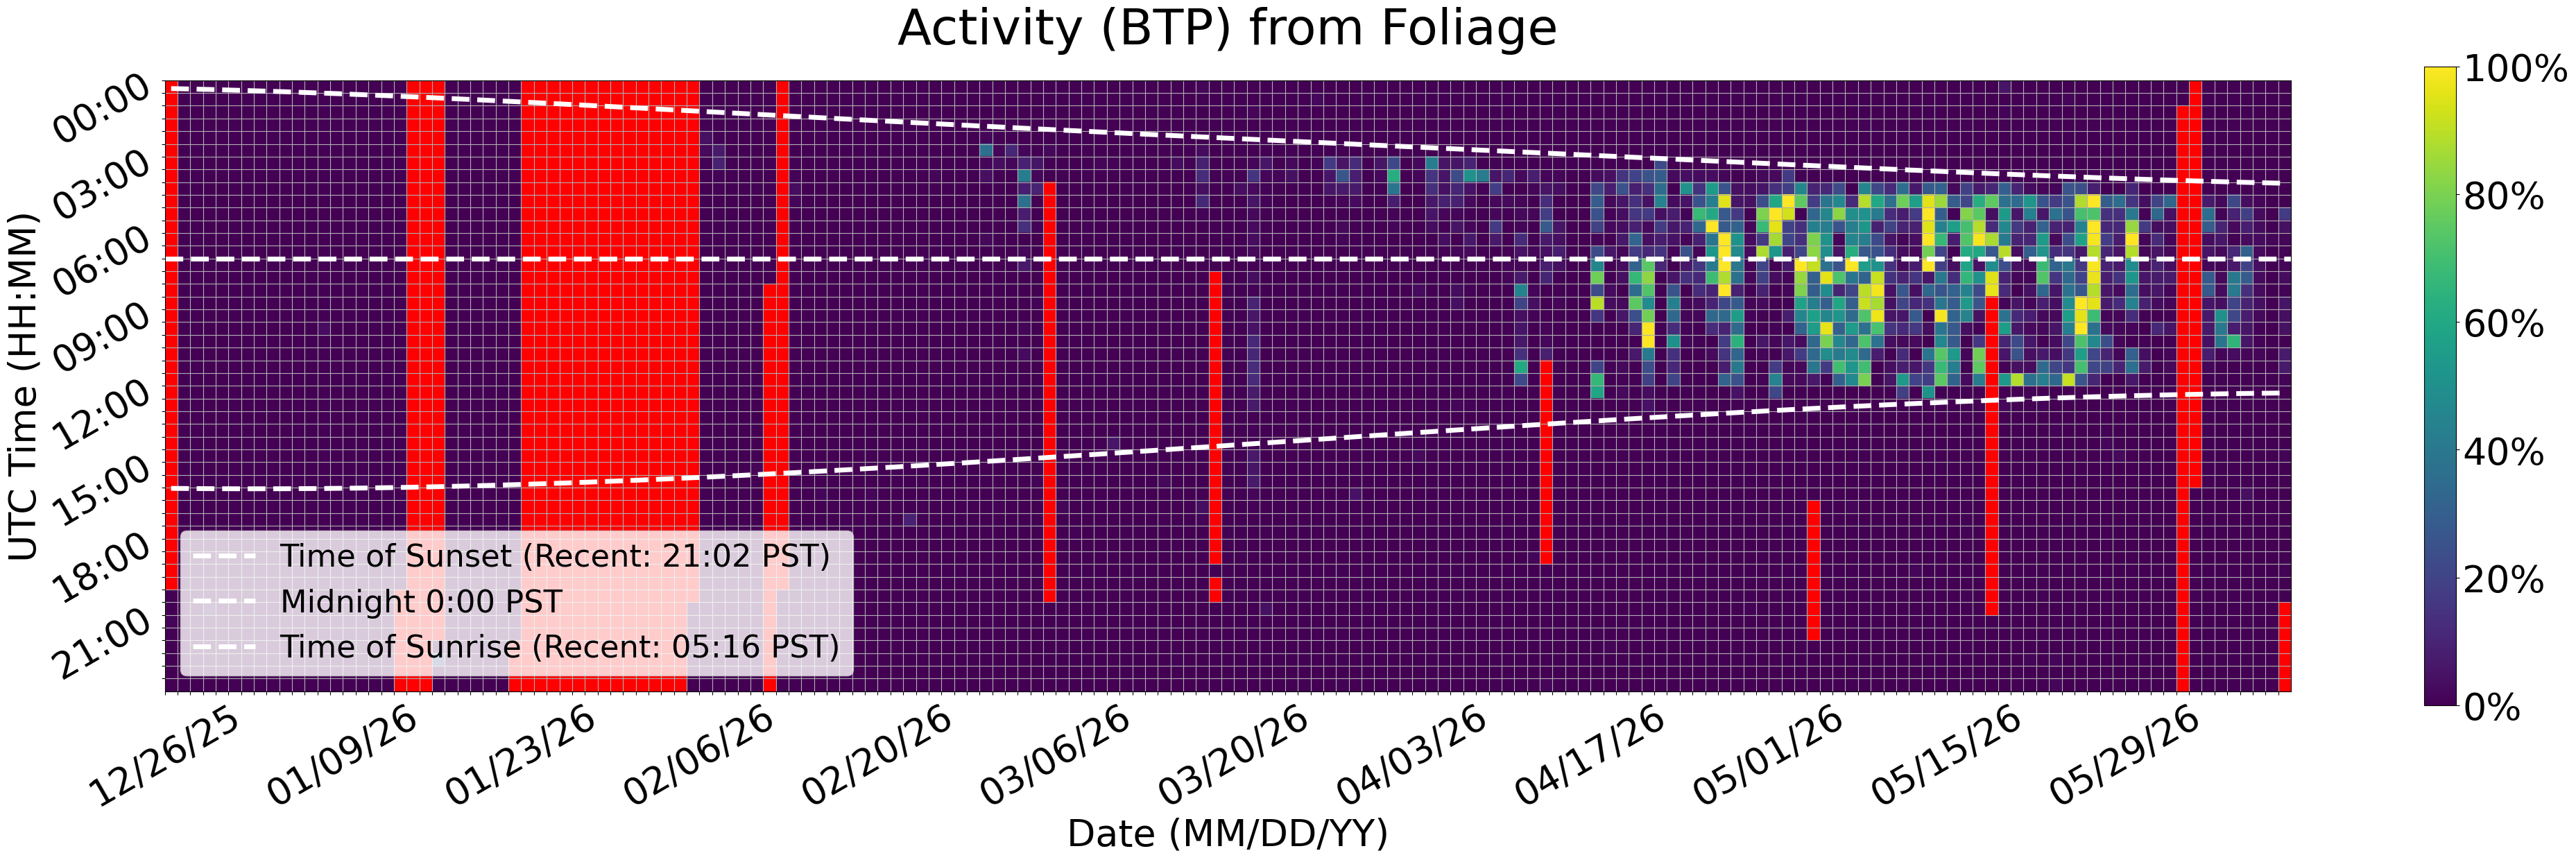

Data behind this chart, as committed beside it:
Time (UTC), 12/26/25, 12/27/25, 12/28/25, 12/29/25, 12/30/25, 12/31/25, 01/01/26, 01/02/26, 01/03/26, 01/04/26, 01/05/26, 01/06/26, 01/07/26, 01/08/26, 01/09/26, 01/10/26, 01/11/26, 01/12/26, 01/13/26, 01/14/26, 01/15/26, 01/16/26, 01/17/26
00:00, , 0.0, 0.0, 0.0, 0.0, 0.0, 0.0, 0.0, 0.0, 0.0, 0.0, 0.0, 0.0, 0.0, 0.0, 0.0, 0.0, 0.0, 0.0, , , , 0.0
00:30, , 0.0, 0.0, 0.0, 0.0, 0.0, 0.0, 0.0, 0.0, 0.0, 0.0, 0.0, 0.0, 0.0, 0.0, 0.0, 0.22, 0.0, 0.0, , , , 0.0
01:00, , 0.0, 0.0, 0.4107, 0.0, 0.0, 0.0, 0.0, 0.0, 0.0, 0.0, 0.0, 0.0, 0.0, 0.0, 0.0, 0.0, 0.0, 0.0, , , , 0.0
01:30, , 0.0, 0.0, 0.0, 0.0, 0.0, 0.0, 0.0, 0.0, 0.0, 0.0, 0.0, 0.0, 0.0, 0.0, 0.0, 0.0, 0.0, 0.0, , , , 0.6473
02:00, , 0.0, 0.0, 0.0, 0.0, 0.0, 0.0, 0.0, 0.7368, 0.0, 0.0, 0.0, 0.0, 0.0, 0.0, 0.0, 0.0, 0.0, 0.0, , , , 0.0
02:30, , 0.0, 0.7446, 0.0, 0.0, 0.0, 0.0, 0.0, 0.0, 0.0, 0.0, 0.0, 0.0, 0.0, 0.0, 0.0, 0.0, 0.0, 0.0, , , , 0.0
03:00, , 0.0, 0.0, 0.0, 0.0, 0.0, 0.0, 0.0, 0.0, 0.0, 0.0, 0.0, 0.0, 0.0, 0.0, 0.0, 0.0, 0.0, 0.0, , , , 0.0
03:30, , 0.0, 0.0, 0.0, 0.0, 0.0, 0.0, 0.0, 0.0, 0.0, 0.0, 0.0, 0.0, 0.0, 0.0, 0.0, 0.0, 0.0, 0.0, , , , 0.0
04:00, , 0.0, 0.0, 0.0, 0.0, 0.0, 0.0, 0.0, 0.0, 0.0, 0.0, 0.0, 0.0, 0.0, 0.0, 0.0, 0.0, 0.0, 0.0, , , , 0.0
04:30, , 0.0, 0.0, 0.0, 0.0, 0.0, 0.0, 0.0, 0.0, 0.0, 0.0, 0.0, 0.0, 0.0, 0.0, 0.0, 0.0, 0.0, 0.0, , , , 0.0
05:00, , 0.0, 0.0, 0.0, 0.0, 0.0, 0.0, 0.0, 0.0, 0.0, 0.0, 0.0, 0.0, 0.0, 0.0, 0.0, 0.0, 0.0, 0.0, , , , 0.0
05:30, , 0.0, 0.0, 0.0, 0.0, 0.0, 0.0, 0.0, 0.0, 0.0, 0.0, 0.0, 0.0, 0.0, 0.0, 0.0, 0.0, 0.0, 0.0, , , , 0.0
06:00, , 0.0, 0.6006, 0.0, 0.0, 0.0, 0.0, 0.0, 0.0, 0.0, 0.0, 0.0, 0.0, 0.0, 0.0, 0.0, 0.0, 0.0, 0.0, , , , 0.0
06:30, , 0.0, 0.0, 0.0, 0.0, 0.0, 0.0, 0.0, 0.0, 0.0, 0.3374, 0.0, 0.0, 0.0, 0.0, 0.0, 0.0, 0.0, 0.0, , , , 0.0
07:00, , 0.0, 0.0, 0.0, 0.0, 0.0, 0.0, 0.0, 0.0, 0.0, 0.0, 0.0, 0.0, 0.0, 0.0, 0.0, 0.0, 0.0, 0.87, , , , 0.0
07:30, , 0.0, 0.0, 0.0, 0.0, 0.0, 0.0, 0.0, 0.0, 0.0, 0.0, 0.0, 0.0, 0.0, 0.0, 0.0, 0.0, 0.0, 0.0, , , , 0.0
08:00, , 0.0, 0.0, 0.0, 0.0, 0.0, 0.0, 0.0, 0.0, 0.3655, 0.0, 0.0, 0.0, 0.0, 0.0, 0.0, 0.0, 0.0, 0.0, , , , 0.0
08:30, , 0.0, 0.0, 0.0, 0.0, 0.0, 0.0, 0.0, 0.0, 0.0, 0.0, 0.0, 0.0, 0.0, 0.0, 0.0, 0.0, 0.0, 0.0, , , , 0.0
09:00, , 0.0, 0.0, 0.0, 0.0, 0.0, 0.0, 0.0, 0.0, 0.0, 0.0, 0.0, 0.0, 0.0, 0.0, 0.0, 0.0, 0.0, 0.0, , , , 0.0
09:30, , 0.0, 0.0, 0.0, 0.0, 0.0, 0.0, 0.0, 0.0, 0.0, 0.0, 0.0, 3.129, 0.0, 0.0, 0.0, 0.0, 0.0, 0.0, , , , 0.0
10:00, , 0.0, 0.0, 0.0, 0.0, 0.0, 0.0, 0.0, 0.0, 0.0, 0.0, 0.0, 0.0, 0.0, 0.0, 0.0, 0.0, 0.0, 0.0, , , , 0.0
10:30, , 0.0, 0.0, 0.0, 0.0, 0.0, 0.0, 0.0, 0.0, 0.0, 0.0, 0.0, 0.0, 0.0, 0.0, 0.0, 0.0, 0.0, 0.0, , , , 0.0
11:00, , 0.0, 0.0, 0.0, 0.0, 0.0, 0.0, 0.0, 0.0, 0.0, 0.0, 0.0, 0.0, 0.0, 0.0, 0.0, 0.0, 0.0, 0.0, , , , 0.0
11:30, , 0.0, 0.0, 0.0, 0.0, 0.0, 0.0, 0.0, 0.0, 0.0, 0.0, 0.0, 0.0, 0.0, 0.0, 0.0, 0.0, 0.0, 0.0, , , , 0.0
12:00, , 0.0, 0.0, 0.0, 0.0, 0.0, 0.0, 0.0, 0.0, 0.0, 0.0, 0.0, 0.0, 0.0, 0.0, 0.0, 0.0, 0.0, 0.0, , , , 0.0
12:30, , 0.0, 0.0, 0.0, 0.0, 0.0, 0.0, 0.0, 0.0, 0.0, 0.0, 0.0, 0.0, 0.0, 0.0, 0.0, 0.0, 0.0, 0.0, , , , 0.0
13:00, , 0.0, 0.0, 0.0, 0.0, 0.0, 0.0, 0.0, 0.0, 0.0, 0.0, 0.0, 0.0, 0.0, 0.0, 0.0, 0.0, 0.0, 0.0, , , , 0.0
13:30, , 0.0, 0.0, 0.0, 0.0, 0.0, 0.0, 0.0, 0.0, 0.3646, 0.0, 0.0, 0.0, 0.0, 0.0, 0.0, 0.0, 0.0, 0.0, , , , 0.0
14:00, , 0.0, 0.0, 0.0, 0.0, 0.0, 0.0, 0.0, 0.0, 0.0, 0.0, 0.0, 0.0, 0.0, 0.0, 0.0, 0.0, 0.0, 0.0, , , , 0.0
14:30, , 0.0, 0.0, 0.0, 0.0, 0.0, 0.0, 0.0, 0.0, 0.0, 0.0, 0.0, 0.0, 0.0, 0.0, 0.0, 0.0, 0.0, 0.0, , , , 0.0
15:00, , 0.0, 0.0, 0.0, 0.0, 0.0, 0.0, 0.0, 0.0, 0.0, 0.0, 0.0, 0.0, 0.0, 0.0, 0.0, 0.0, 0.0, 0.0, , , , 0.0
15:30, , 0.0, 0.0, 0.0, 0.0, 0.0, 0.0, 0.0, 0.0, 0.0, 0.0, 0.0, 0.0, 0.0, 0.1969, 2.111, 0.0, 0.0, 0.0, , , , 0.0
16:00, , 0.0, 0.0, 0.0, 0.0, 0.0, 0.01906, 0.0, 0.0, 0.0, 0.0, 0.0, 0.0, 0.0, 0.0, 0.0, 0.0, 0.0, 0.0, , , , 0.0
16:30, , 0.0, 0.0, 0.0, 0.0, 0.231, 0.0, 0.05998, 0.0, 0.0, 0.0, 0.0, 0.0, 0.0, 0.0, 0.06968, 0.0, 0.0, 0.01827, , , , 0.08787
17:00, , 0.0, 0.0, 0.0, 0.0, 0.0, 0.0, 0.0, 0.03748, 0.0, 0.0, 0.0, 0.0, 0.0, 0.0, 0.0, 0.0, 0.0, 0.0, , , , 0.0
17:30, , 0.0, 0.0, 0.0, 0.0, 0.0, 0.4018, 0.0, 0.0, 0.0, 0.0, 0.1335, 0.0, 0.0, 0.0, 0.0, 0.0, 0.0, 0.0, , , , 0.0
18:00, , 0.0, 0.0, 0.0, 0.0, 0.3369, 0.0, 0.0, 0.0929, 0.0, 0.0, 0.0, 0.0, 0.0, 0.0, 0.0, 0.1715, 0.0, 0.0, , , , 0.0
18:30, , 0.0, 0.0, 0.0, 0.0, 0.0, 0.0, 0.7615, 0.0, 0.0, 0.0, 0.0, 0.0, 0.0, 0.7917, 0.0, 0.0, 0.0, 0.0, , , , 0.0
19:00, , 0.0, 0.0, 0.0, 0.0, 0.0, 0.0, 0.01796, 0.0, 0.0, 0.0, 0.6048, 0.0, 0.0, 0.5978, 0.0, 0.3661, 0.0, 0.0, , , , 0.0
19:30, , 0.0, 0.0, 0.0, 0.0, 0.0, 0.0, 0.01162, 0.0, 0.0, 0.0, 0.0, 0.0, 0.0, 0.0, 0.0, 0.0, 0.0, 0.0, , , , 0.0
20:00, 0.0, 0.0, 0.0, 0.0, 0.0, 0.0, 0.2729, 0.0142, 0.0, 0.0, 0.0, 0.0, 0.0, 0.0, 0.0, 0.0, 0.0, 0.0, , , , , 0.0
20:30, 0.0, 0.0, 0.0, 4.732, 0.0, 0.0, 0.0, 0.0, 0.0, 0.0, 0.0, 0.0, 0.0, 0.0, 0.0, 0.0, 0.0, 0.0, , , , , 0.0
21:00, 1.275, 0.0, 0.0, 0.0, 0.0, 0.0, 0.0, 1.692, 0.0, 0.0, 0.0, 0.0, 0.0, 0.0, 0.0, 0.0, 0.0, 0.0, , , , , 0.0
21:30, 0.0, 0.0, 0.0, 0.0, 0.0, 0.0, 0.0, 0.0, 0.0, 0.0, 0.0, 0.0, 0.0, 0.0, 0.0, 0.0, 0.0, 0.0, , , , , 0.0
22:00, 0.0, 0.0, 0.0, 0.0, 0.0, 0.0, 0.0, 0.0, 0.0, 0.0, 0.0, 0.0, 0.0, 0.0, 0.0, 0.0, 0.0, 0.0, , , , 0.0, 0.0
22:30, 0.0, 0.0, 0.0, 0.0, 0.0, 0.0, 0.0, 0.0, 0.0, 0.0, 0.0, 0.0, 0.0, 0.0, 0.0, 0.0, 0.0, 0.0, , , , 24.89, 0.0
23:00, 0.0, 0.0, 0.0, 0.0, 0.0, 0.0, 0.0, 0.0, 0.0, 0.0, 0.0, 0.0, 0.0, 0.0, 0.0, 0.0, 0.0, 0.0, , , , 0.0, 0.0
23:30, 0.0, 0.0, 0.0, 0.0, 0.0, 0.6191, 0.0, 0.0, 0.0, 0.0, 0.0, 0.0, 0.0, 0.0, 0.0, 0.0, 0.0, 0.0, , , , 0.0, 0.0
